Photos from the image-classification dataset "images_256" in the GitHub repository Do-Trung-Quan/DO-AN-TOT-NGHIEP-E22-T02. Its 3 classes are: STB, normal, silicosis.

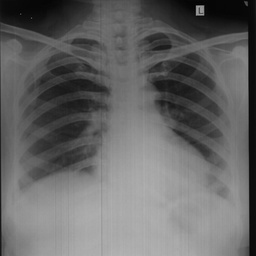
Label: normal

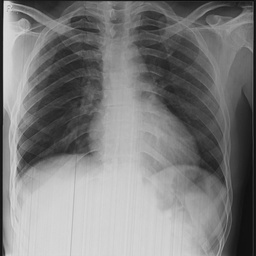
Label: normal

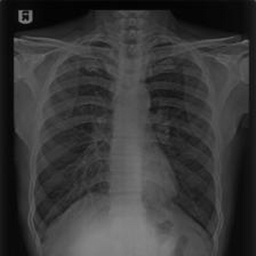
Label: silicosis

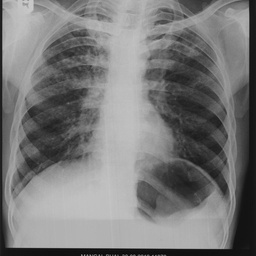
Label: silicosis

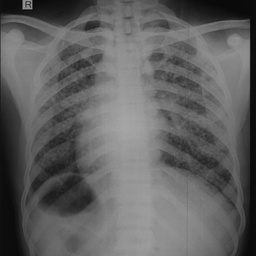
Label: STB

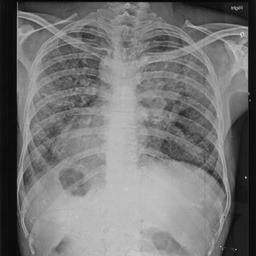
Label: STB
